Image classification data set "data" (rishireddy1122/waste-classification on GitHub). Class labels (6): cardboard, glass, litter, metal, paper, plastic.

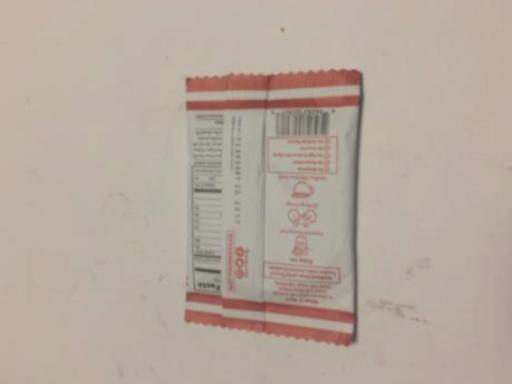
Label: litter

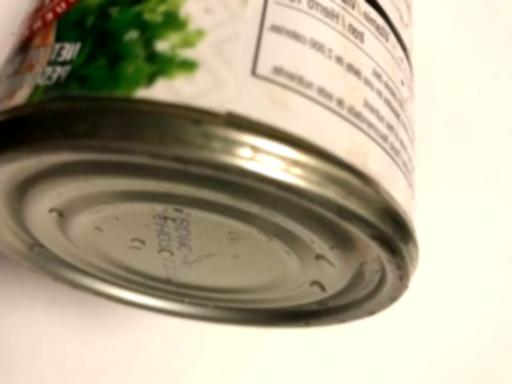
Label: metal

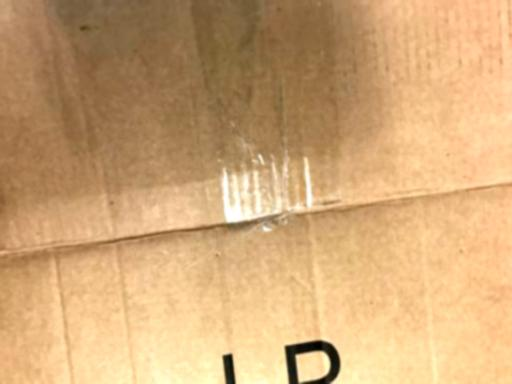
Label: cardboard

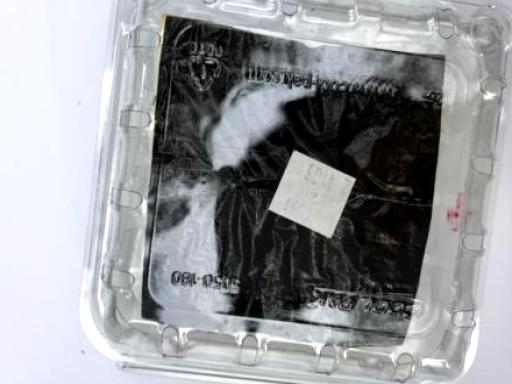
Label: plastic

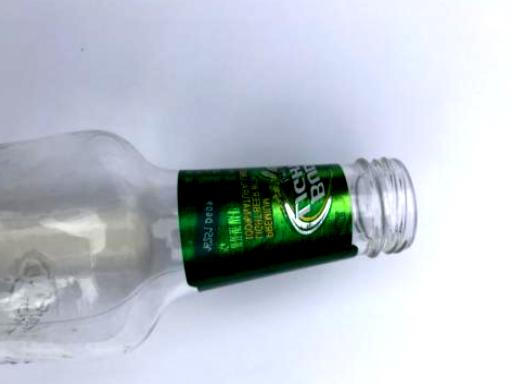
Label: glass

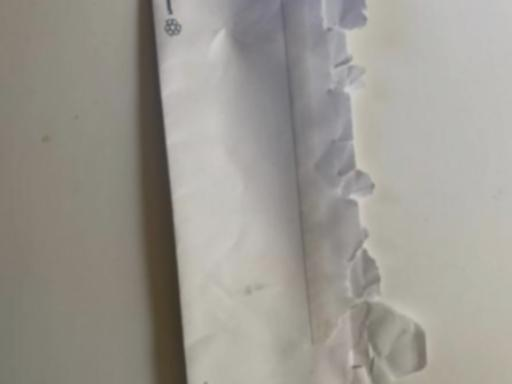
Label: paper
